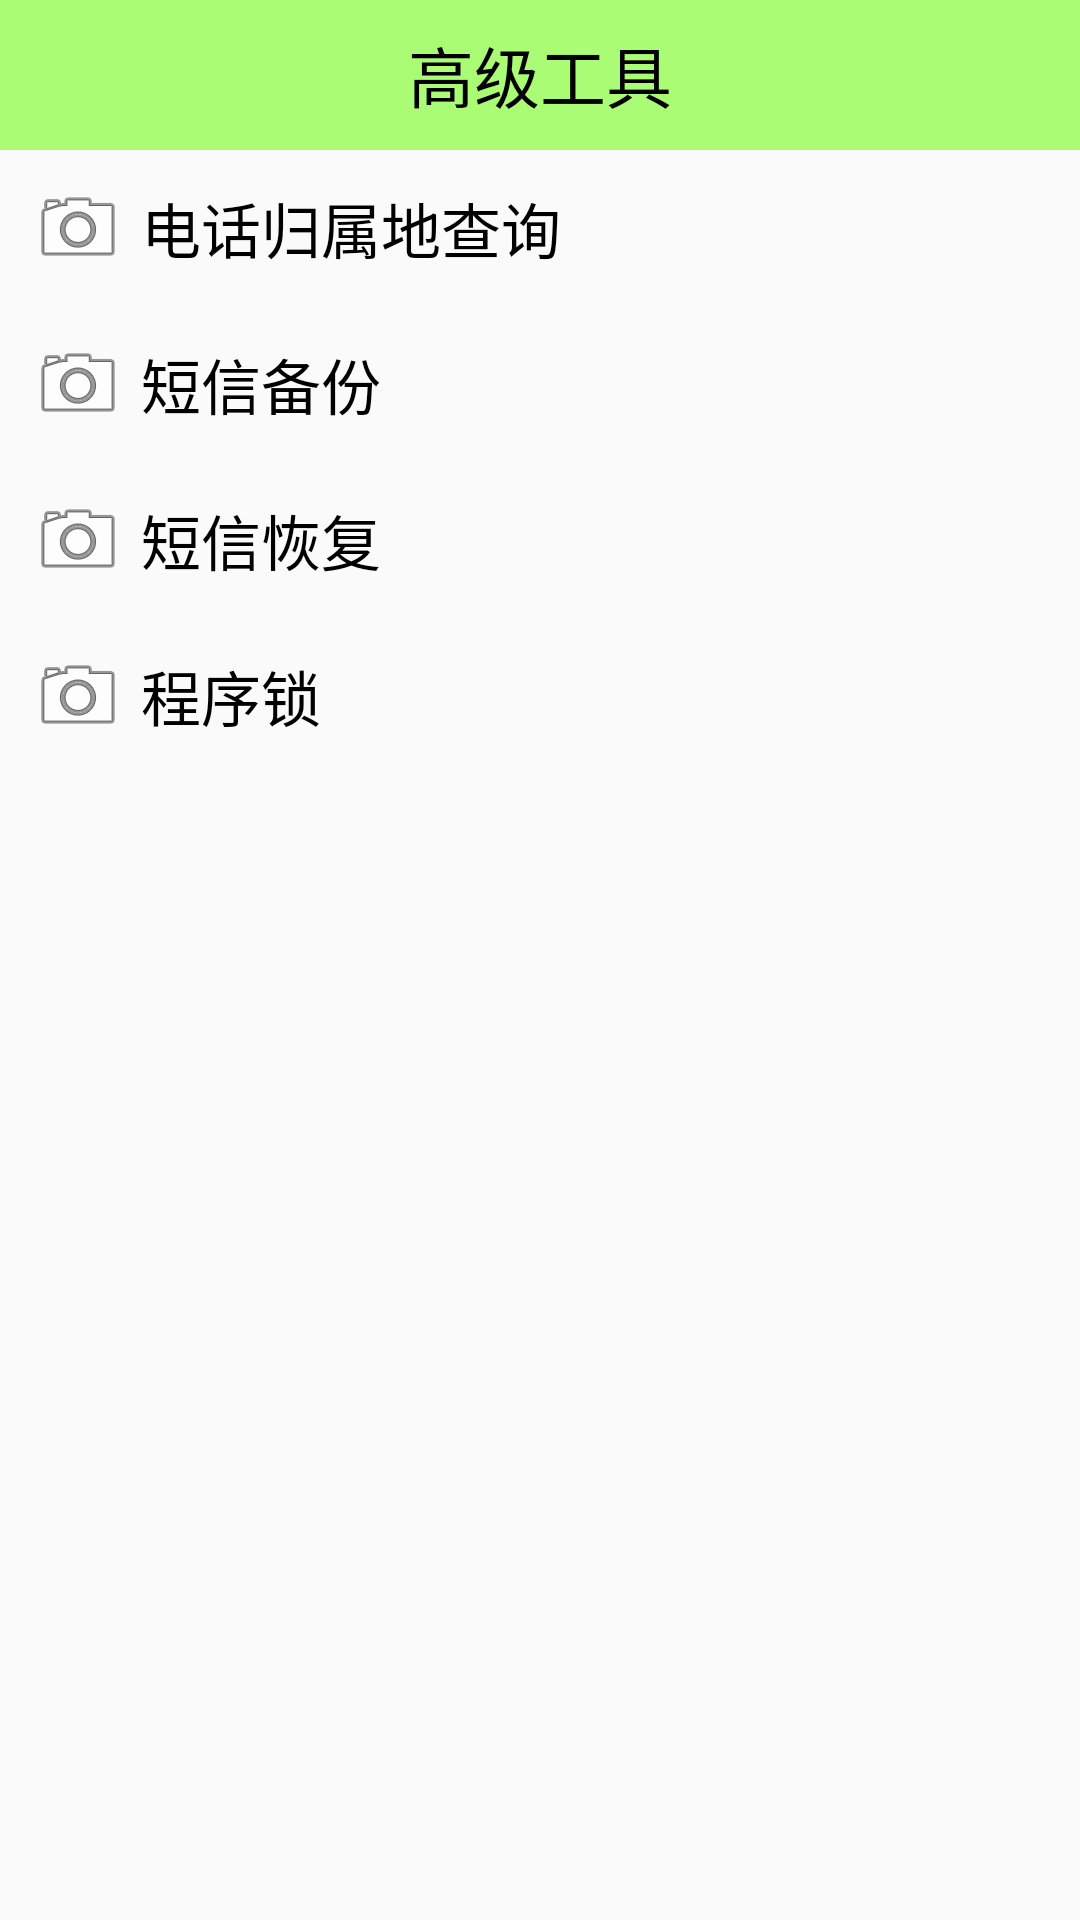

The Android layout XML behind this screen, and the referenced resources:
<!-- AndroidManifest.xml: application theme AppTheme -->
<!-- res/layout/activity_home_tools.xml -->
<LinearLayout xmlns:android="http://schemas.android.com/apk/res/android"
    android:layout_width="match_parent"
    android:layout_height="match_parent"
    android:orientation="vertical">

    <TextView
        android:id="@+id/main_title"
        style="@style/TitleTextStyle"
        android:text="高级工具" />

    <TextView
        android:layout_width="match_parent"
        android:layout_height="wrap_content"
        android:background="@drawable/button"
        android:clickable="true"
        android:drawableLeft="@android:drawable/ic_menu_camera"
        android:drawablePadding="5dp"
        android:gravity="center_vertical"
        android:onClick="numberAddressQuery"
        android:padding="10dp"
        android:text="电话归属地查询"
        android:textColor="@android:color/black"
        android:textSize="20sp" />

    <TextView
        android:layout_width="match_parent"
        android:layout_height="wrap_content"
        android:background="@drawable/button"
        android:clickable="true"
        android:drawableLeft="@android:drawable/ic_menu_camera"
        android:drawablePadding="5dp"
        android:gravity="center_vertical"
        android:onClick="backupSms"
        android:padding="10dp"
        android:text="短信备份"
        android:textColor="@android:color/black"
        android:textSize="20sp" />

    <TextView
        android:layout_width="match_parent"
        android:layout_height="wrap_content"
        android:background="@drawable/button"
        android:clickable="true"
        android:drawableLeft="@android:drawable/ic_menu_camera"
        android:drawablePadding="5dp"
        android:gravity="center_vertical"
        android:onClick="rollBackSms"
        android:padding="10dp"
        android:text="短信恢复"
        android:textColor="@android:color/black"
        android:textSize="20sp" />

    <TextView
        android:layout_width="match_parent"
        android:layout_height="wrap_content"
        android:background="@drawable/button"
        android:clickable="true"
        android:drawableLeft="@android:drawable/ic_menu_camera"
        android:drawablePadding="5dp"
        android:gravity="center_vertical"
        android:onClick="progress_lock_setting"
        android:padding="10dp"
        android:text="程序锁"
        android:textColor="@android:color/black"
        android:textSize="20sp" />

</LinearLayout>
<!-- resources referenced by this layout -->
<resources>
  <!-- drawable button (drawable) -->
  <?xml version="1.0" encoding="utf-8"?>
  
  <selector xmlns:android="http://schemas.android.com/apk/res/android">
      <item android:state_pressed = "true" android:drawable="@drawable/button_pressed"></item>
      <item android:state_focused="true" android:drawable="@drawable/button_pressed"></item>
      <item android:drawable="@drawable/button_normal"></item>
  </selector>
  <style name="TitleTextStyle">
          
          <item name="android:layout_width">match_parent</item>
          <item name="android:layout_height">50dp</item>
          <item name="android:gravity">center</item>
          <item name="android:textSize">22sp</item>
          <item name="android:padding">3dp</item>
          <item name="android:background">#8866ff00</item>
          <item name="android:textColor">@android:color/black</item>
      </style>
  <style name="AppTheme" parent="Theme.AppCompat.Light.DarkActionBar">
          
      </style>
</resources>
